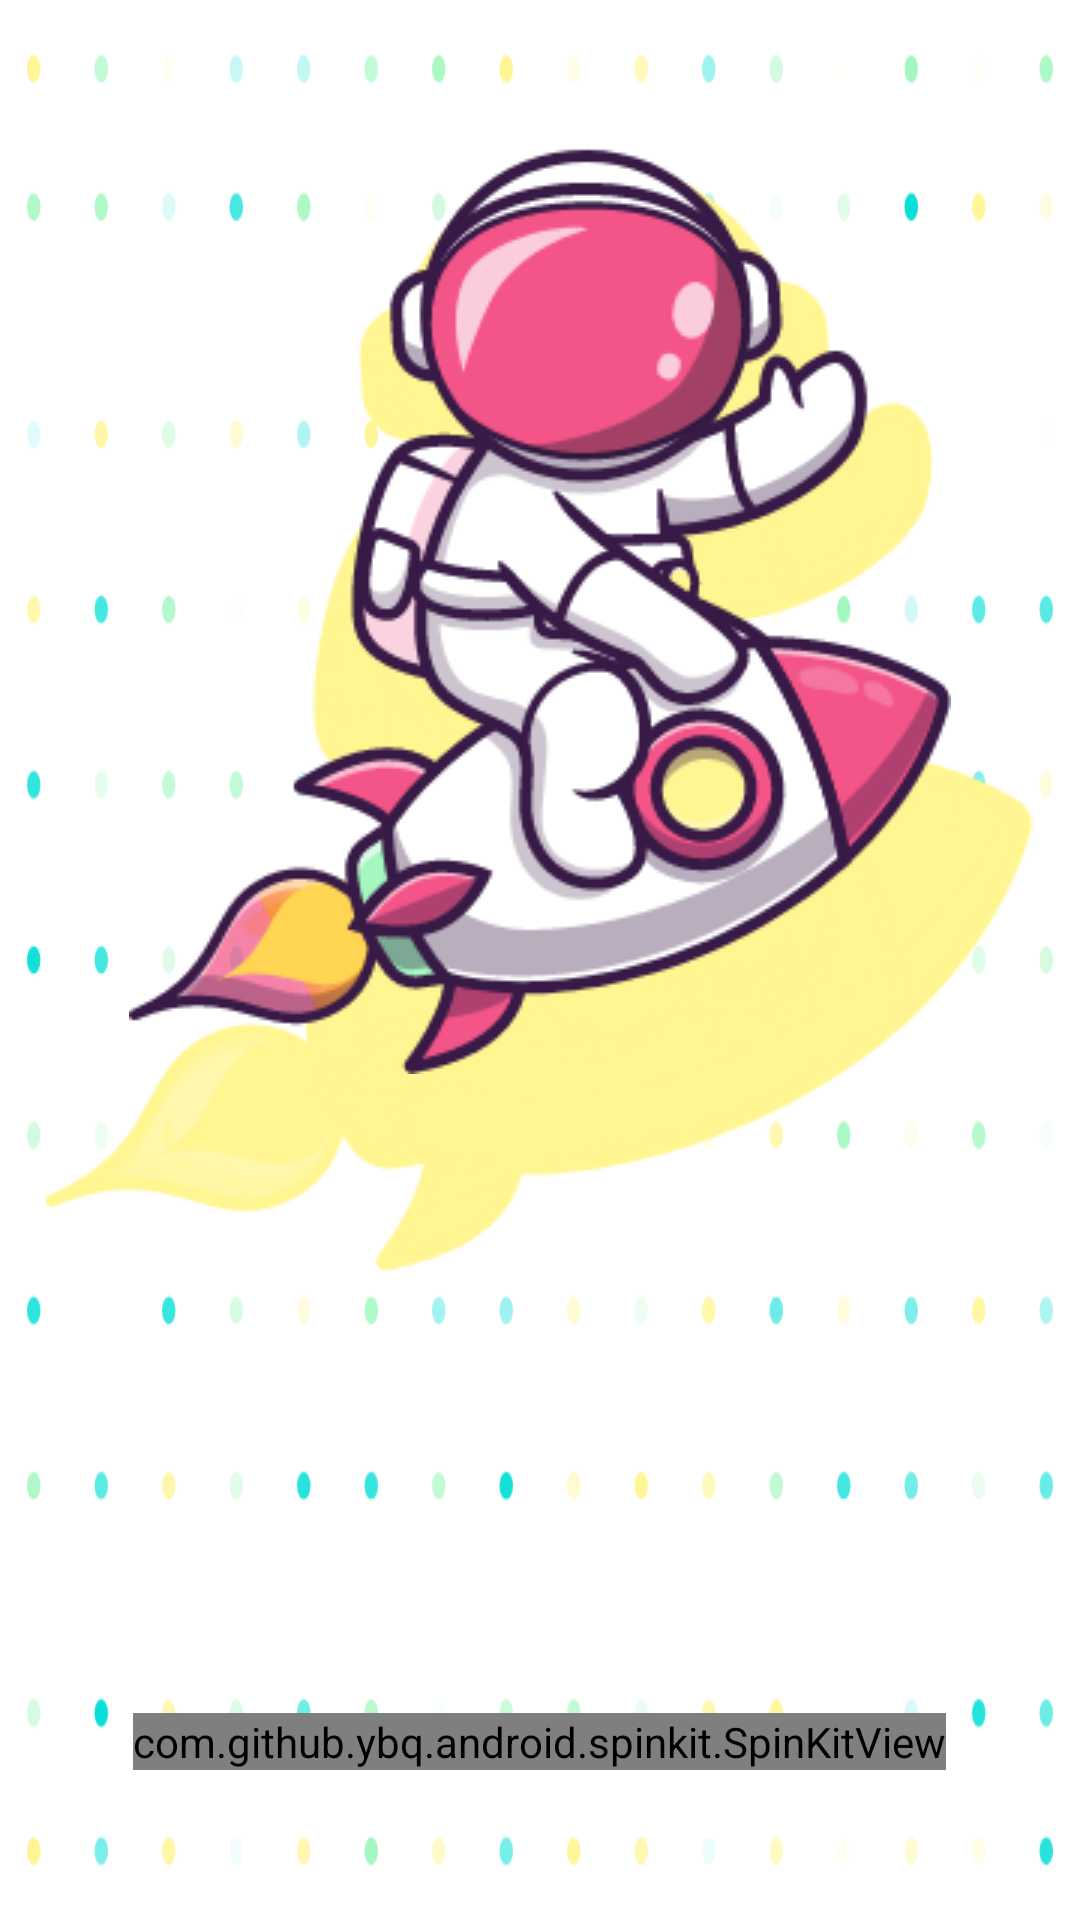

This screen was rendered from an Android layout file. Write that file and the resources it references.
<!-- AndroidManifest.xml: application theme Theme.FYP_Code -->
<!-- res/layout/activity_main.xml -->
<?xml version="1.0" encoding="utf-8"?>
<RelativeLayout xmlns:android="http://schemas.android.com/apk/res/android"
    xmlns:app="http://schemas.android.com/apk/res-auto"
    xmlns:tools="http://schemas.android.com/tools"
    android:layout_width="match_parent"
    android:layout_height="match_parent"
    android:background="@drawable/splashbackground"
    tools:context=".Activities.Splashscreen">
    <ImageView
        android:layout_marginTop="30dp"
        android:id="@+id/splashimg2"
        android:layout_centerHorizontal="true"
        android:layout_width="wrap_content"
        android:layout_height="wrap_content"
        android:src="@drawable/splashimg2"/>

    <ImageView
        android:layout_marginTop="30dp"
        android:layout_centerHorizontal="true"
        android:layout_width="wrap_content"
        android:layout_height="wrap_content"
        android:src="@drawable/splashimg1"/>

    <com.github.ybq.android.spinkit.SpinKitView
        android:layout_alignParentBottom="true"
        android:layout_centerHorizontal="true"
        xmlns:app="http://schemas.android.com/apk/res-auto"
        android:id="@+id/spin_kit"
        style="@style/SpinKitView.Large.DoubleBounce"
        android:layout_width="wrap_content"
        android:layout_height="wrap_content"
        android:layout_gravity="center"
        app:SpinKit_Color="#f15588"
        android:layout_marginBottom="50dp"
        />






</RelativeLayout>
<!-- resources referenced by this layout -->
<resources>
  <!-- drawable splashbackground: png bitmap (drawable, 53789 bytes) -->
  <!-- drawable splashimg1: png bitmap (drawable, 46003 bytes) -->
  <!-- drawable splashimg2: png bitmap (drawable, 30413 bytes) -->
  <style name="Theme.FYP_Code" parent="Theme.MaterialComponents.DayNight.DarkActionBar">
          
          <item name="colorPrimary">@color/purple_500</item>
          <item name="colorPrimaryVariant">@color/purple_700</item>
          <item name="colorOnPrimary">@color/white</item>
          
          <item name="colorSecondary">@color/teal_200</item>
          <item name="colorSecondaryVariant">@color/teal_700</item>
          <item name="colorOnSecondary">@color/black</item>
          
          <item name="android:statusBarColor" tools:targetApi="l">?attr/colorPrimaryVariant</item>
          
      </style>
  <color name="purple_500">#FF6200EE</color>
  <color name="purple_700">#FF3700B3</color>
  <color name="white">#FFFFFFFF</color>
  <color name="teal_200">#FF03DAC5</color>
  <color name="teal_700">#FF018786</color>
  <color name="black">#FF000000</color>
</resources>
